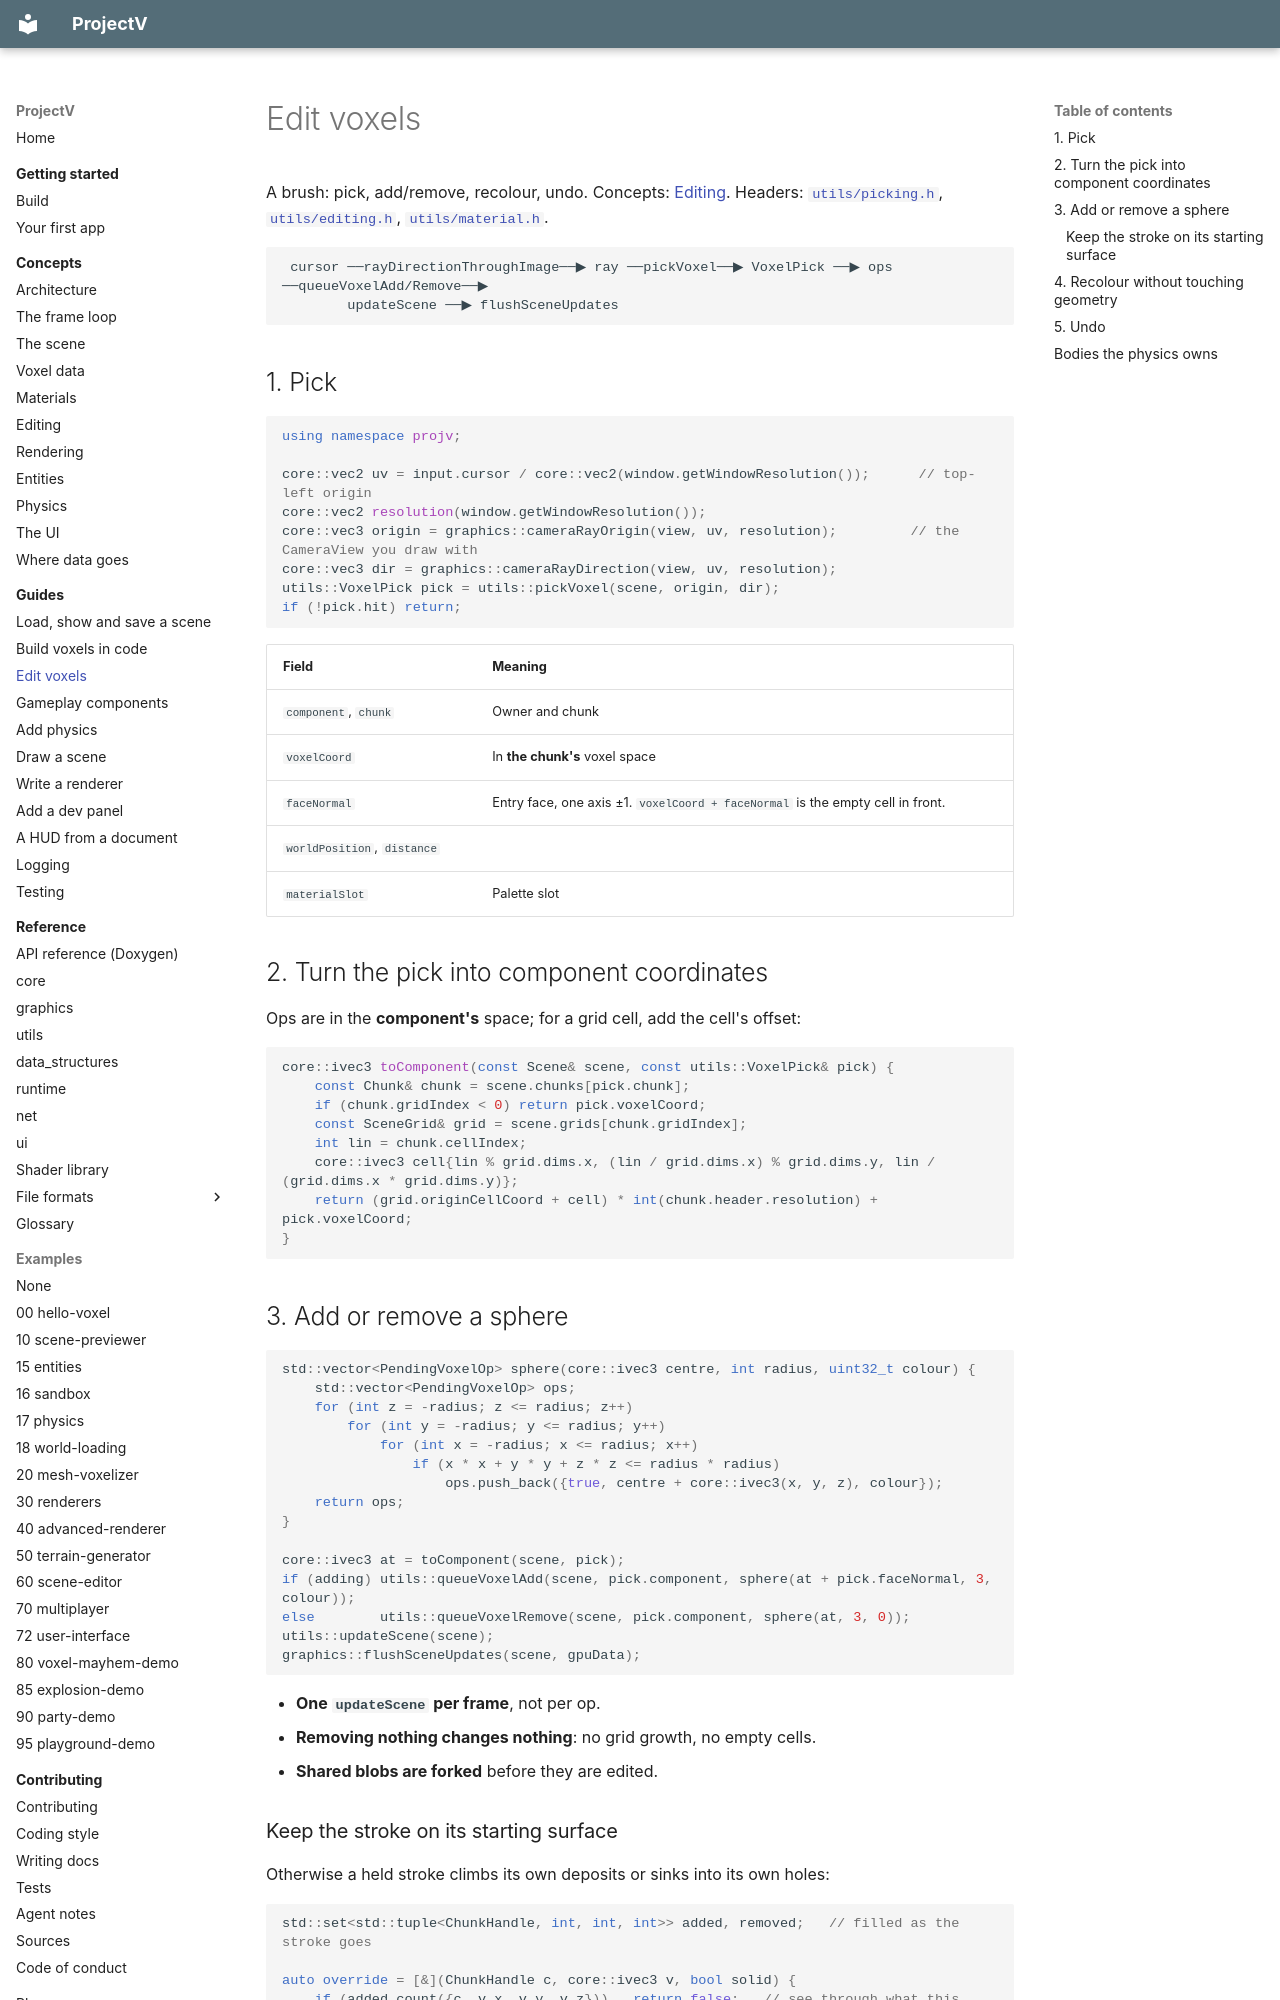

repository: ajsuper/ProjectV · page: guides/edit-voxels/index.html · generator: mkdocs

# Edit voxels

A brush: pick, add/remove, recolour, undo. Concepts:
[Editing](../concepts/editing.md). Headers: [`utils/picking.h`](../../include/utils/picking.h),
[`utils/editing.h`](../../include/utils/editing.h),
[`utils/material.h`](../../include/utils/material.h).

```text
 cursor ──rayDirectionThroughImage──▶ ray ──pickVoxel──▶ VoxelPick ──▶ ops ──queueVoxelAdd/Remove──▶
        updateScene ──▶ flushSceneUpdates
```

## 1. Pick

```cpp
using namespace projv;

core::vec2 uv = input.cursor / core::vec2(window.getWindowResolution());      // top-left origin
core::vec2 resolution(window.getWindowResolution());
core::vec3 origin = graphics::cameraRayOrigin(view, uv, resolution);         // the CameraView you draw with
core::vec3 dir = graphics::cameraRayDirection(view, uv, resolution);
utils::VoxelPick pick = utils::pickVoxel(scene, origin, dir);
if (!pick.hit) return;
```

| Field | Meaning |
|---|---|
| `component`, `chunk` | Owner and chunk |
| `voxelCoord` | In **the chunk's** voxel space |
| `faceNormal` | Entry face, one axis ±1. `voxelCoord + faceNormal` is the empty cell in front. |
| `worldPosition`, `distance` | |
| `materialSlot` | Palette slot |

## 2. Turn the pick into component coordinates

Ops are in the **component's** space; for a grid cell, add the cell's offset:

```cpp
core::ivec3 toComponent(const Scene& scene, const utils::VoxelPick& pick) {
    const Chunk& chunk = scene.chunks[pick.chunk];
    if (chunk.gridIndex < 0) return pick.voxelCoord;
    const SceneGrid& grid = scene.grids[chunk.gridIndex];
    int lin = chunk.cellIndex;
    core::ivec3 cell{lin % grid.dims.x, (lin / grid.dims.x) % grid.dims.y, lin / (grid.dims.x * grid.dims.y)};
    return (grid.originCellCoord + cell) * int(chunk.header.resolution) + pick.voxelCoord;
}
```

## 3. Add or remove a sphere

```cpp
std::vector<PendingVoxelOp> sphere(core::ivec3 centre, int radius, uint32_t colour) {
    std::vector<PendingVoxelOp> ops;
    for (int z = -radius; z <= radius; z++)
        for (int y = -radius; y <= radius; y++)
            for (int x = -radius; x <= radius; x++)
                if (x * x + y * y + z * z <= radius * radius)
                    ops.push_back({true, centre + core::ivec3(x, y, z), colour});
    return ops;
}

core::ivec3 at = toComponent(scene, pick);
if (adding) utils::queueVoxelAdd(scene, pick.component, sphere(at + pick.faceNormal, 3, colour));
else        utils::queueVoxelRemove(scene, pick.component, sphere(at, 3, 0));
utils::updateScene(scene);
graphics::flushSceneUpdates(scene, gpuData);
```

- **One `updateScene` per frame**, not per op.
- **Removing nothing changes nothing**: no grid growth, no empty cells.
- **Shared blobs are forked** before they are edited.
